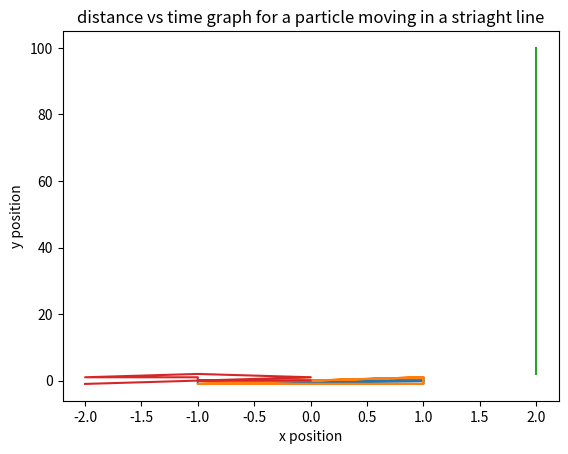

Here is the Python script that generated this plot:
# program which gets a particle to go in a straight line

import pandas as pd
import numpy as np
import matplotlib.pyplot as plt
import random

def straight_particle():
    """
    Functinon which just makes a moving particle.
    """
    # initialise time change step, 1 for now
    delta_t = 1

    # empty array which will contain the [v_x, x] coordinates of the particle
    positions = []

    # initiallise position and velocity of particle
    new_coord = [2, 0]

    # loop for certain amount of time and change position of particle
    while new_coord[1]  < 100:
        # update x
        new_coord = [2, new_coord[1] + new_coord[0] * delta_t]

        # append it to positions
        positions.append(new_coord)

    return positions


def random_motion():
    """
    Function which makes particle move in a random direction.
    """
    # initialise time change step, 1 for now
    delta_t = 1

    # empty array which will contain the [[x,y], [v_x, v_y]] coordinates of the particle
    positions = []
    velocities = []
    accelerations = []

    # initiallise position and velocity of particle
    pos = [0, 0]
    vel = [0, 0]

    # dELETE
    count = 0

    while count < 10:
        # get new values for x and y
        x_new = pos[0] + vel[0] * delta_t
        y_new = pos[1] + vel[1] * delta_t

        # get random values as the accelearion of the particles
        ax = random.randint(-1, 1)
        ay = random.randint(-1, 1)

        # get new values of velocity
        vx_new = ax * delta_t
        vy_new = ay * delta_t

        # update x and y positions and velocitis
        pos = [x_new, y_new]
        vel = [vx_new, vy_new]


        # append to positions
        positions.append(pos)
        velocities.append(vel)
        accelerations.append([ax, ay])

        #DELETE
        count += 1

    return positions, velocities, accelerations



def show_path(coordinates):
    """
    Function which takes in the coordinates as described in straight_particle and
    plots the result on a scatter graph.
    """

    # get the len of positions to use to get time coordinates
    number_steps = len(coordinates)

    # create time array to then plot
    time_data = [t for t in range(number_steps)]

    # get x and y coordiantes
    x_coor = []
    y_coor = []
    for pos in coordinates:
        x_coor.append(pos[0])
        y_coor.append(pos[1])




    # # plot time vs distance graph
    # plt.scatter(time_data, x_coor)
    # plt.title("distance vs time graph for a particle moving in a striaght line")
    # plt.xlabel("time")
    # plt.ylabel("x position")
    # #plt.show()


    # plot x, y distance graph
    plt.plot(x_coor, y_coor)
    plt.title("distance vs time graph for a particle moving in a striaght line")
    plt.xlabel("x position")
    plt.ylabel("y position")
    plt.show()


# # run functions
# print("positions: {}".format(random_motion()[0]))
# print("velocities: {}".format(random_motion()[1]))


show_path(random_motion()[2])
show_path(random_motion()[1])
show_path(straight_particle())
show_path(random_motion()[0])
